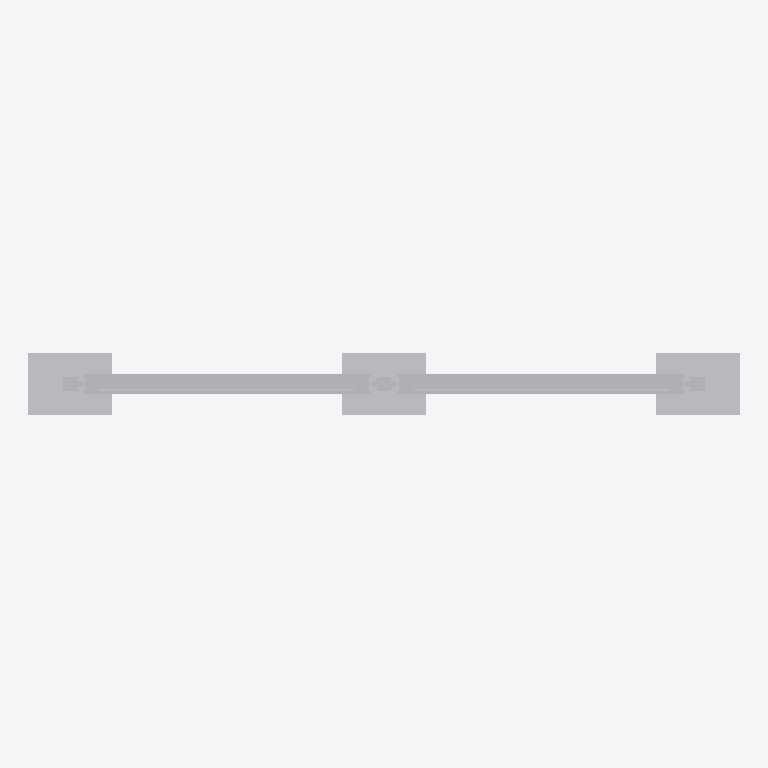
Plan cut of the same IFC building model at storey 'Ebene 0' (level 0.00 m, cut at 1.40 m), seen from above with north up, elements coloured by IFC class: 1 other element (light grey). Cut surfaces are drawn darker.
Extent 3.4 m × 0.3 m × 2.3 m (x, y, z). Storeys (1): Ebene 0 at 0.00 m. Elements (1): 1 IfcBuildingElementProxy.

HEADER;
FILE_DESCRIPTION(('ViewDefinition [CoordinationView_V2.0]','ExchangeRequirement []'),'2;1');
FILE_NAME('','2024-05-07T10:29:10',(''),(''),'ODA IFC SDK 22.6','22.1.1.516 - Exporter 22.1.1.516 - Default UI','');
FILE_SCHEMA(('IFC4'));
ENDSEC;
DATA;
#93=IFCPROJECT('3JkdSrIPPFBg8WI9Yiw3Uw',#20,'',$,$,'','',(#86),#83);
#105=IFCSITE('3JkdSrIPPFBg8WI9Yiw3Uu',#20,'Default',$,$,#104,$,$,.ELEMENT.,(42,24,53,508911),(-71,-15,-29,-58837),0.0,$,$);
#95=IFCBUILDING('3JkdSrIPPFBg8WI9Yiw3Ux',#20,'',$,$,#16,$,'',.ELEMENT.,$,$,#94);
#98=IFCBUILDINGSTOREY('3JkdSrIPPFBg8WI9XJ5yzH',#20,'Ebene 0',$,'Ebene:Ebene 1',#97,$,'Ebene 0',.ELEMENT.,0.0);
#1560=IFCBUILDINGELEMENTPROXY('1i6pAm_OnA7es5OO9i1hz5',#20,'DB_Vitrine_Vanda_DIN_A0_quadrat_zweifeldrig_einseitig:DB_Vitrine_Vanda_DIN_A0_quadrat_zweifeldrig_einseitig:6496',$,'DB_Vitrine_Vanda_DIN_A0_quadrat_zweifeldrig_einseitig:DB_Vitrine_Vanda_DIN_A0_quadrat_zweifeldrig_einseitig',#1559,#1556,'6496',.NOTDEFINED.);
ENDSEC;
